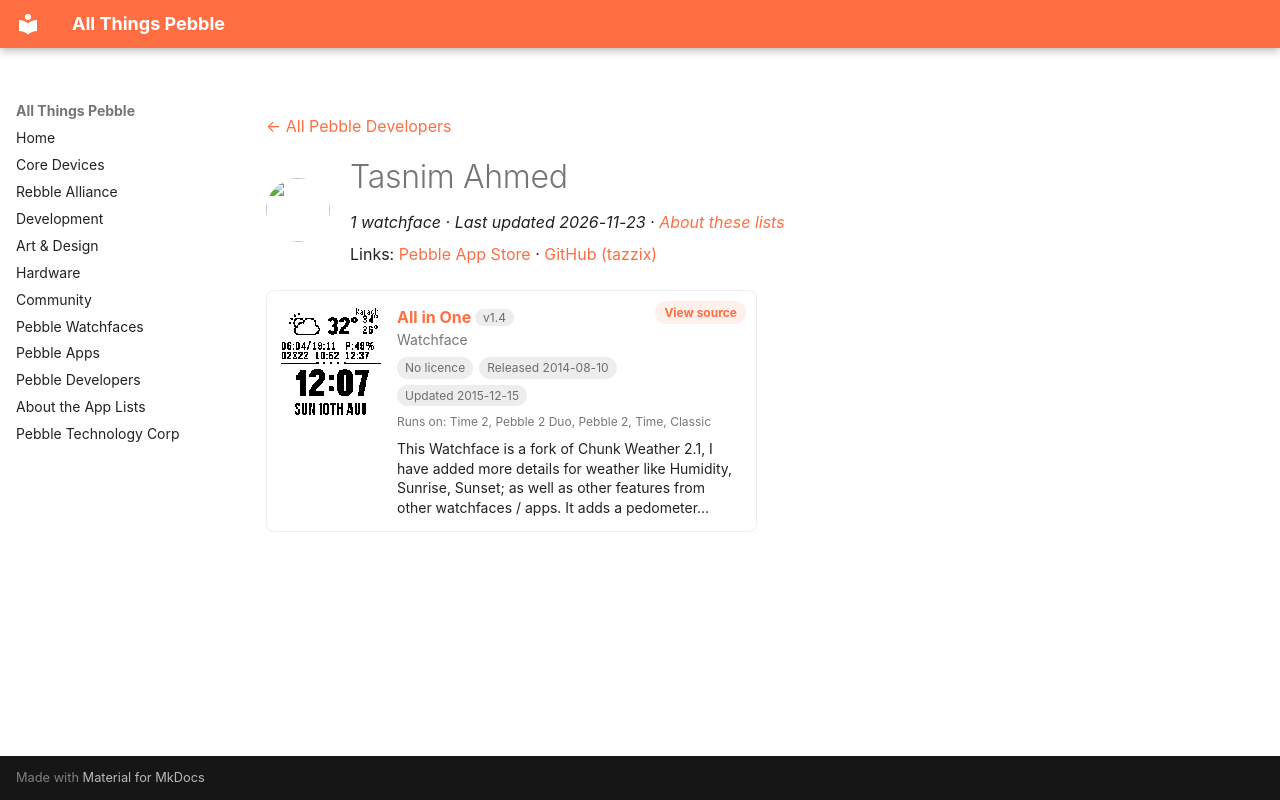

repository: saltedlolly/all-things-pebble · page: developers/tasnim-ahmed.html · generator: mkdocs

---
title: "Tasnim Ahmed"
hide:
  - toc
---

<!-- Generated by scripts/update_app_directory.py: do not edit by hand -->
[← All Pebble Developers](../developers.md)

<div class="dev-header" markdown>
<img class="dev-avatar" src="https://github.com/tazzix.png?size=128" alt="" width="64" height="64" loading="lazy" onerror="this.remove()">
<div class="dev-intro" markdown>

# Tasnim Ahmed

*1 watchface · Last updated 2026-11-23 · [About these lists](../about-app-lists.md)*

Links: [Pebble App Store](https://apps.repebble.com/apps/dev/tasnim-ahmed_539280adca2234142b000091) · [GitHub (tazzix)](https://github.com/tazzix)

</div>
</div>

<div class="app-grid dev-apps" data-search-exclude>
<div class="app-card" data-type="watchface" data-title="all in one" data-released="2014-08-10" data-updated="2015-12-15">
<a class="app-shot" href="https://apps.repebble.com/53e71ec8d889b3947f000051" data-search-exclude><img src="../images/apps/53e71ec8d889b3947f000051.png" alt="All in One" loading="lazy"></a>
<div class="app-info">
<h2 class="app-name" id="app-53e71ec8d889b3947f000051"><a href="https://apps.repebble.com/53e71ec8d889b3947f000051">All in One</a> <span class="app-version" title="Latest version" data-search-exclude>v1.4</span></h2>
<a class="app-source" href="https://github.com/tazzix/AllinOnePebbleFace" title="Source code" data-search-exclude>View source</a>
<div class="app-dev">Watchface</div>
<div class="app-tags" data-search-exclude><span class="app-licence app-licence--none" title="Licence">No licence</span> <span title="First published in the app store">Released 2014-08-10</span> <span title="Latest release in the app store">Updated 2015-12-15</span></div>
<div class="app-watches" title="Supported watches" data-search-exclude>Runs on: Time 2, Pebble 2 Duo, Pebble 2, Time, Classic</div>
<p class="app-desc">This Watchface is a fork of Chunk Weather 2.1, I have added more details for weather like Humidity, Sunrise, Sunset; as well as other features from other watchfaces / apps. It adds a pedometer…</p>
</div>
</div>
</div>
